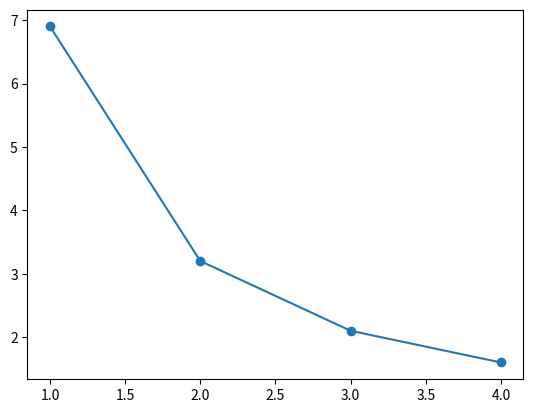

Recreate this plot in Python.



import matplotlib.pyplot as plt


corr_am = [1,2,3,4]
sim_mins = [6.9,3.2,2.1,1.6]


plt.figure()
plt.plot(corr_am,sim_mins,'-o')
plt.show()